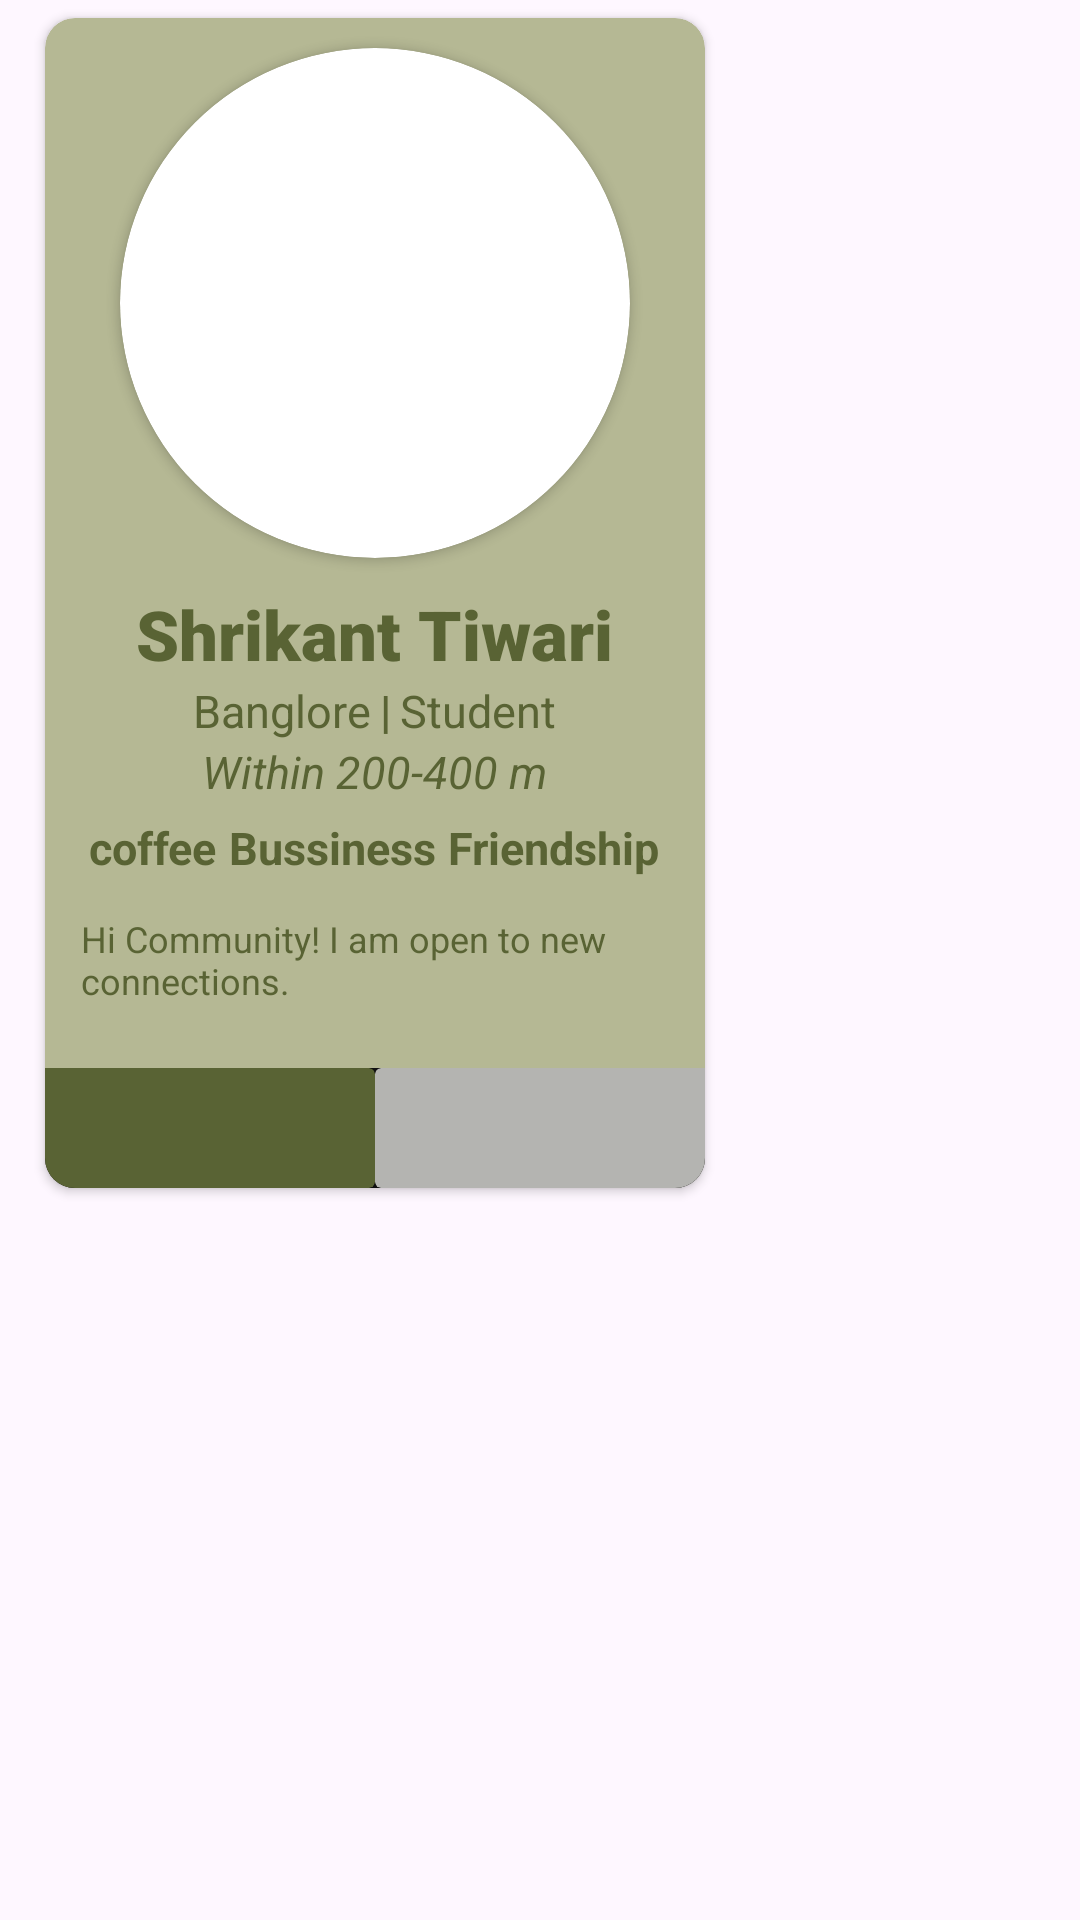

Here is an Android app screen rendered from its layout file. Give the layout XML and the strings, colors and styles it references.
<!-- AndroidManifest.xml: application theme Theme.BlackCoffer_demo -->
<!-- res/layout/people_card.xml -->
<?xml version="1.0" encoding="utf-8"?>
<LinearLayout xmlns:android="http://schemas.android.com/apk/res/android"
    xmlns:tools="http://schemas.android.com/tools"
    android:layout_width="wrap_content"
    android:layout_height="wrap_content"
    xmlns:app="http://schemas.android.com/apk/res-auto">

    <androidx.cardview.widget.CardView
        android:layout_marginLeft="10dp"
        android:layout_width="wrap_content"
        android:layout_height="wrap_content"
        android:elevation="10dp"
        app:cardCornerRadius="10dp"
        app:cardUseCompatPadding="true"
        app:cardBackgroundColor="#b5b894">

        <LinearLayout
            android:layout_width="wrap_content"
            android:layout_height="match_parent"
            android:gravity="center_horizontal"
            android:orientation="vertical">

            <androidx.cardview.widget.CardView
                android:layout_marginTop="10dp"
                android:id="@+id/cardView"
                android:layout_width="wrap_content"
                android:layout_height="wrap_content"
                app:cardCornerRadius="100dp"

                >

                <ImageView
                    android:id="@+id/profilephoto"
                    android:layout_width="170dp"
                    android:layout_height="170dp"

                    android:src="@drawable/baseline_person_24"/>
            </androidx.cardview.widget.CardView>


            <LinearLayout
                android:id="@+id/linearLayout"
                android:layout_width="220dp"
                android:layout_height="170dp"
                android:orientation="vertical"
                >

                <TextView
                    android:layout_width="wrap_content"
                    android:layout_height="wrap_content"
                    android:id="@+id/name"
                    android:textAlignment="center"
                    android:layout_gravity="center_horizontal"
                    android:text="Shrikant Tiwari"
                    android:textSize="23sp"
                    android:textStyle="bold"
                    android:fontFamily="sans-serif-black"
                    android:layout_marginTop="10dp"
                    android:textColor="#596334"
                    />
                        <LinearLayout
                            android:layout_width="wrap_content"
                            android:layout_height="wrap_content"
                            android:layout_gravity="center_horizontal">
                            <TextView
                                android:id="@+id/city"
                                android:layout_width="wrap_content"
                                android:layout_height="wrap_content"
                                android:layout_gravity="center_horizontal"
                                android:text="Banglore"
                                android:textSize="15dp"
                                android:textStyle="bold"
                                android:fontFamily="sans-serif-thin"
                                android:layout_marginHorizontal="3dp"
                                android:textColor="#596334"/>
                            <TextView
                                android:layout_width="wrap_content"
                                android:layout_height="wrap_content"
                                android:text="|"
                                android:textStyle="bold"
                                android:textSize="15dp"
                                android:textAlignment="center"
                                android:textColor="#596334"/>
                            <TextView
                                android:id="@+id/occupation"
                                android:layout_width="wrap_content"
                                android:layout_height="wrap_content"
                                android:layout_gravity="center_horizontal"
                                android:text="Student"
                                android:fontFamily="sans-serif-thin"
                                android:textSize="15dp"
                                android:textStyle="bold"
                                android:layout_marginHorizontal="3dp"
                                android:textColor="#596334"/>

                        </LinearLayout>

                <TextView
                    android:id="@+id/range"
                    android:layout_width="wrap_content"
                    android:layout_height="wrap_content"
                    android:layout_gravity="center_horizontal"
                    android:text="Within 200-400 m"
                    android:textSize="15dp"
                    android:textStyle="italic"
                    android:textColor="#596334"
                    />

                <GridLayout
                    android:layout_width="wrap_content"
                    android:layout_height="wrap_content"
                    android:layout_gravity="center_horizontal"
                    android:columnCount="3"
                    android:layout_marginTop="5dp">

                    <TextView
                        android:id="@+id/attr1"
                        android:layout_width="wrap_content"
                        android:layout_height="wrap_content"
                        android:layout_gravity="center_horizontal"
                        android:text="coffee"
                        android:textSize="15dp"
                        android:textStyle="bold"
                        android:paddingHorizontal="2dp"
                        android:textColor="#596334"/>

                    <TextView
                        android:id="@+id/attr2"
                        android:layout_width="wrap_content"
                        android:layout_height="wrap_content"
                        android:layout_gravity="center_horizontal"
                        android:text="Bussiness"
                        android:textSize="15dp"
                        android:textStyle="bold"
                        android:paddingHorizontal="2dp"
                        android:textColor="#596334"/>
                    <TextView
                        android:id="@+id/attr3"
                        android:layout_width="wrap_content"
                        android:layout_height="wrap_content"
                        android:layout_gravity="center_horizontal"
                        android:text="Friendship"
                        android:textSize="15dp"
                        android:textStyle="bold"
                        android:paddingHorizontal="2dp"
                        android:textColor="#596334"/>


                </GridLayout>
                <TextView
                    android:id="@+id/status"
                    android:layout_width="wrap_content"
                    android:layout_height="wrap_content"
                    android:layout_gravity="center_horizontal"
                    android:text="Hi Community! I am open to new connections."
                    android:layout_margin="12dp"
                    android:textSize="12dp"
                    android:textColor="#596334"

                    />
            </LinearLayout>
            <LinearLayout
                android:layout_width="match_parent"
                android:layout_height="40dp"
                android:background="#111" android:gravity="center">
                <androidx.cardview.widget.CardView
                    android:layout_width="120dp"
                    android:layout_height="match_parent"
                    android:backgroundTint="#596334">
                    <ImageButton
                        android:layout_width="50dp"
                        android:layout_height="50dp"
                        android:src="@drawable/baseline_person_24"
                        android:layout_gravity="center
"                       android:background="#596334"/>
                </androidx.cardview.widget.CardView>
                <androidx.cardview.widget.CardView
                    android:layout_width="120dp"
                    android:layout_height="match_parent"
                    android:backgroundTint="#B4B4B1">
                    <ImageButton
                        android:layout_width="50dp"
                        android:layout_height="50dp"
                        android:src="@drawable/baseline_add_24"
                        android:background="#B4B4B1"
                        android:layout_gravity="center"/>
                </androidx.cardview.widget.CardView>
            </LinearLayout>
        </LinearLayout>

    </androidx.cardview.widget.CardView>
</LinearLayout>
<!-- resources referenced by this layout -->
<resources>
  <style name="Theme.BlackCoffer_demo" parent="Base.Theme.BlackCoffer_demo" />
  <style name="Base.Theme.BlackCoffer_demo" parent="Theme.Material3.DayNight.NoActionBar">
          
          
      </style>
</resources>
